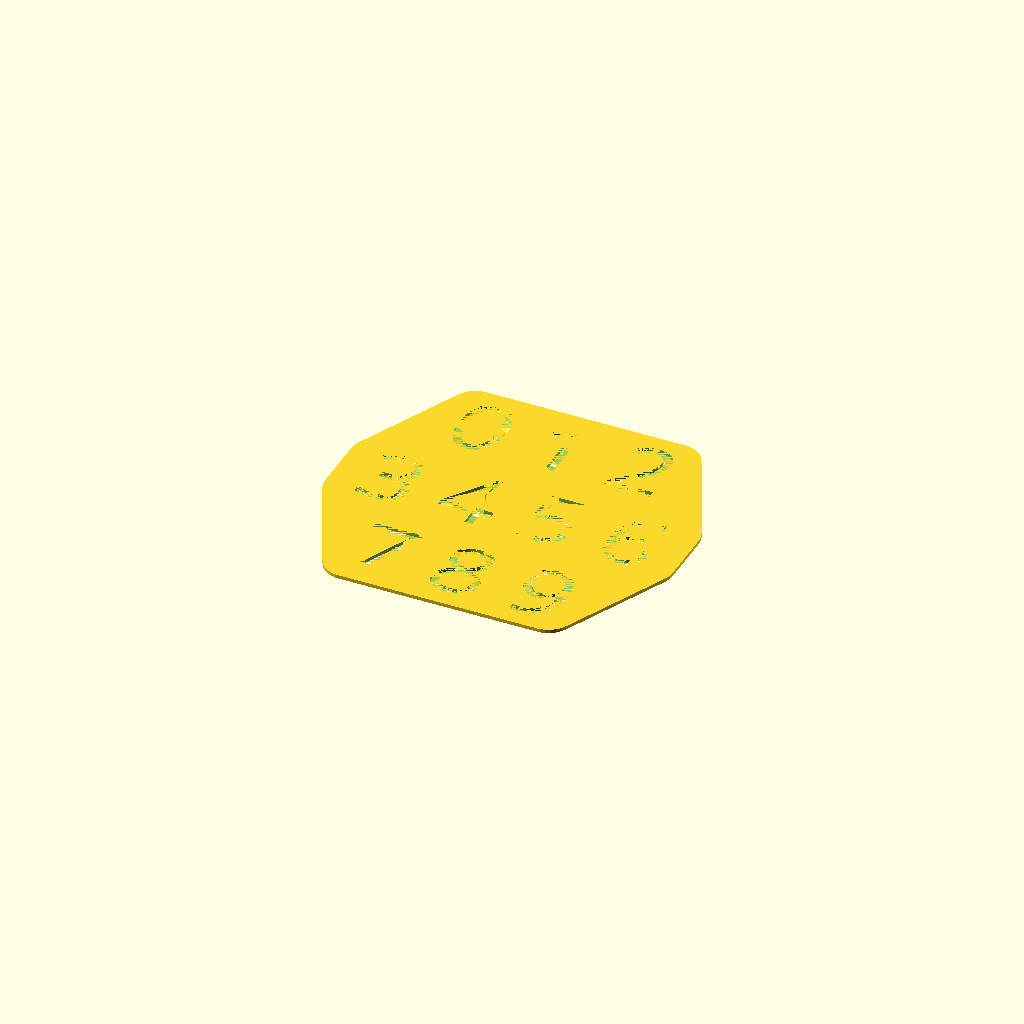
Cell 1: the model at its default parameters.
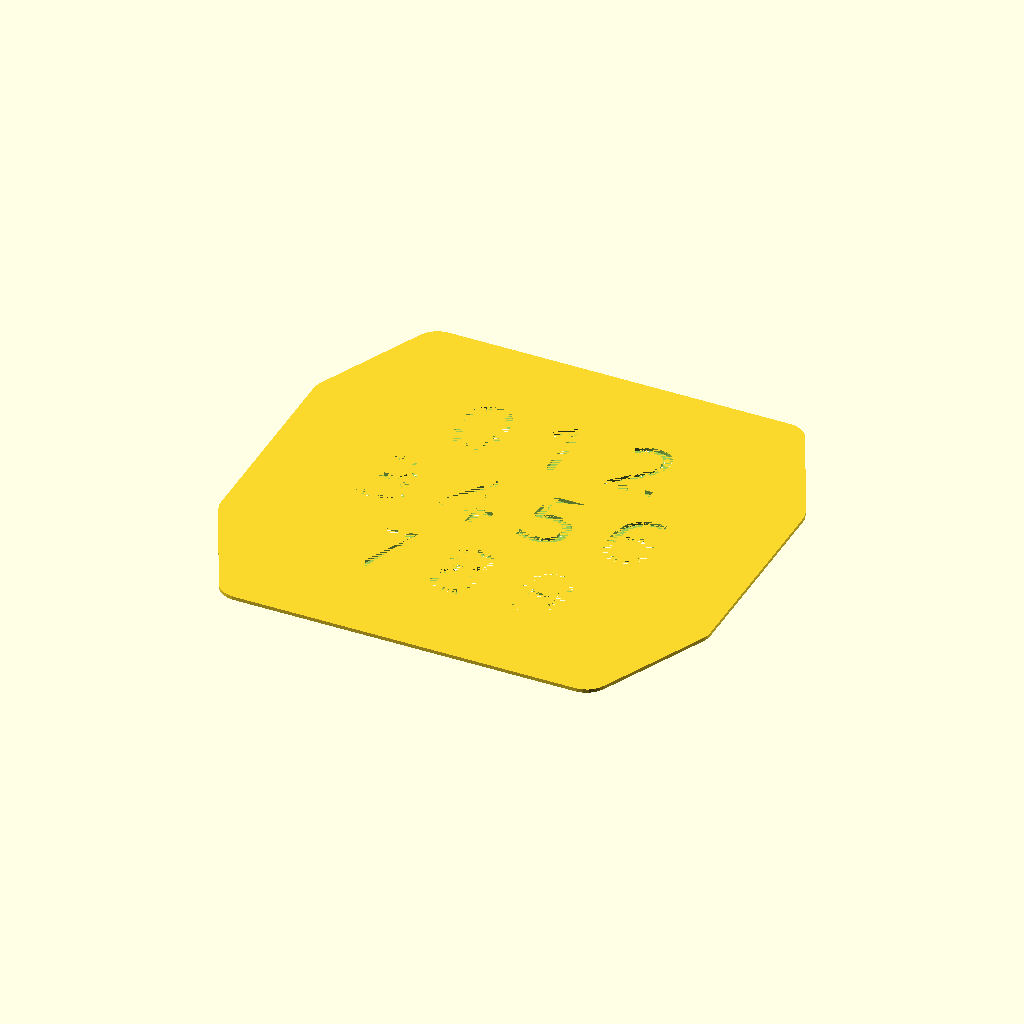
Cell 2: border = 30 (everything else at default).
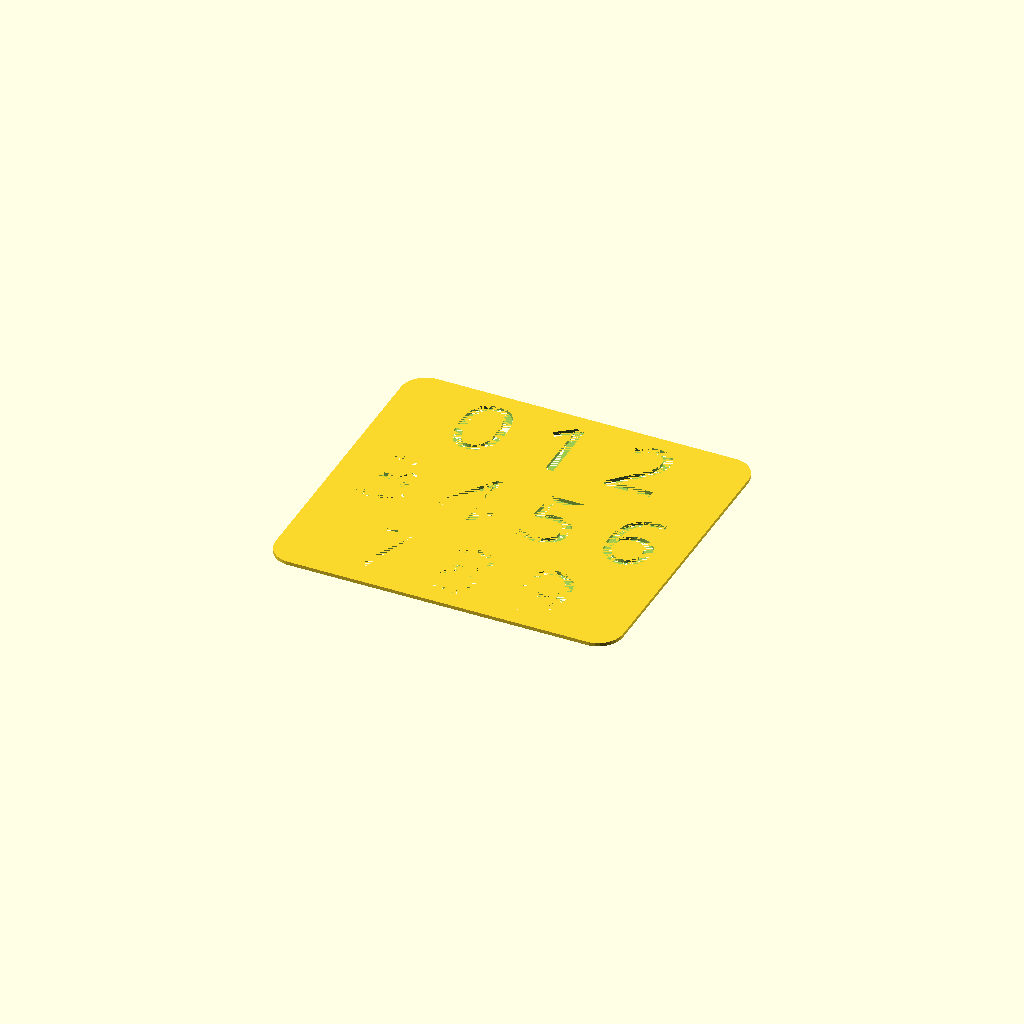
Cell 3 — form set to "rectangular", the other parameters unchanged.
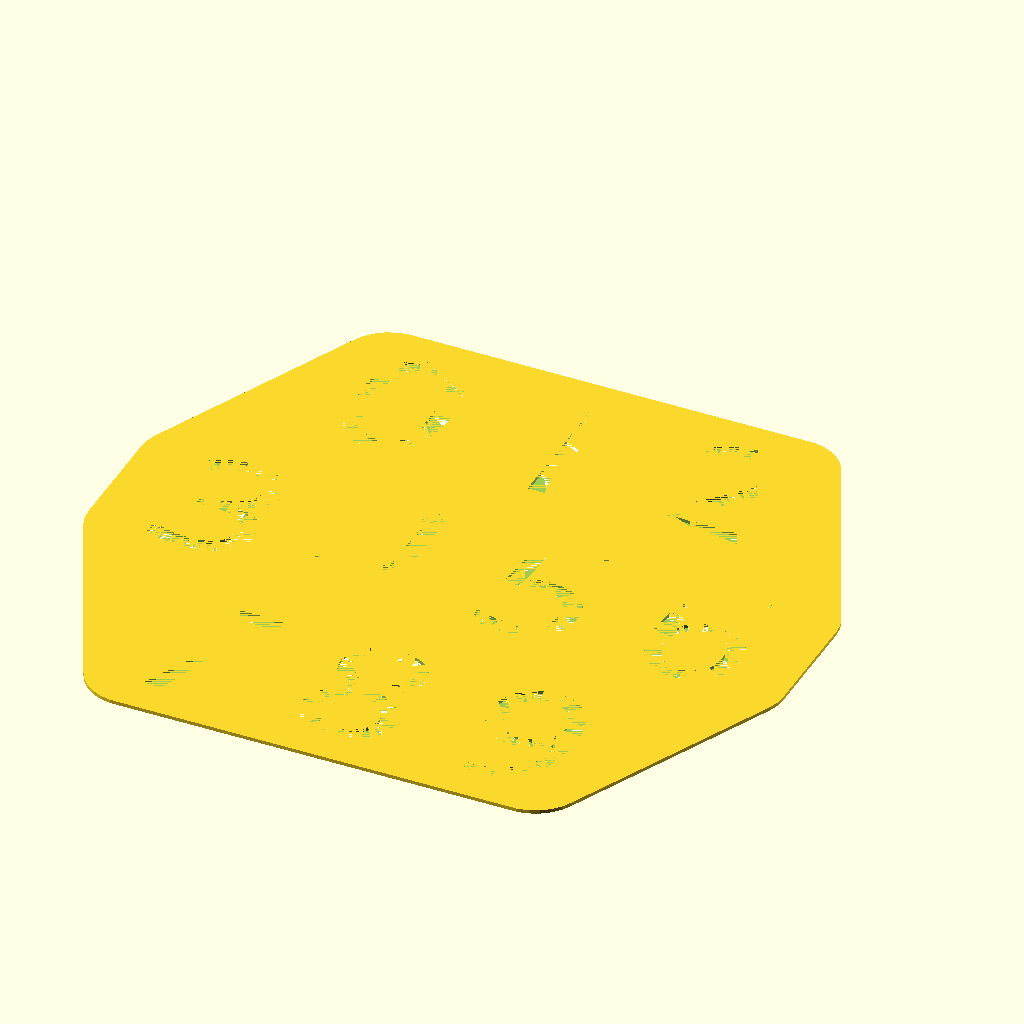
Cell 4 — fontsize set to 60, the other parameters unchanged.
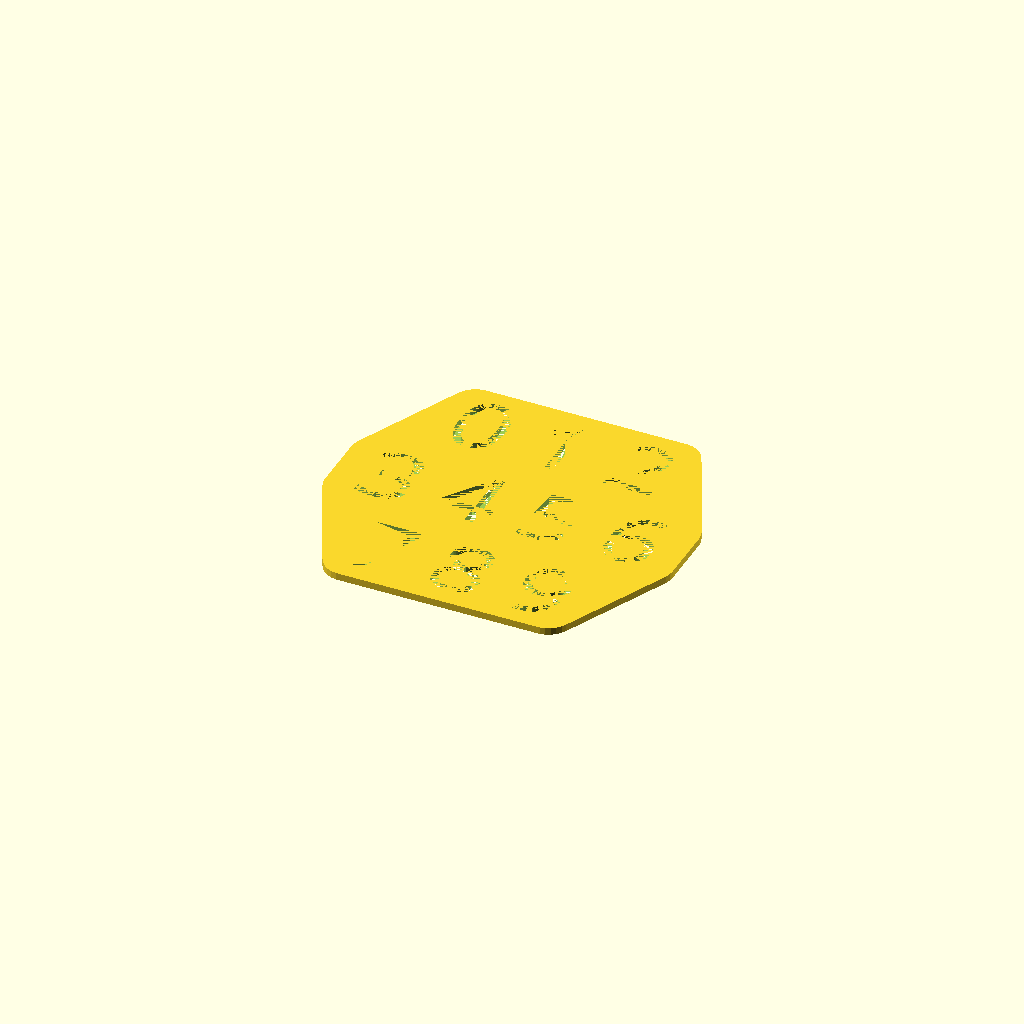
Cell 5: the same model with height = 3.
All cells are drawn from one camera (rotation 55°, 0°, 25°, orthographic, colour scheme Cornfield), so only the parameter changes between them.
The OpenSCAD source (inputs/thingiverse/files/thing-3366645/files/custom-stencil.scad):
/* [Text] */

// Depending on your text, you may have to add spaces at beginning and end.
text_lines = "0 1 2;3 4 5 6;7 8 9";
//text_lines = " YOUR ;; STENCIL! ";
//text_lines = "I;am;so; CUSTOM! ";
//text_lines = "As;many;lines;as;you; want! ";
// Separator for text_lines; use something else, if you need a semicolon in your text
line_separator = ";";
fontsize = 30;

/* [Stencil] */

// Additional Border
border = 0;  // [0:30]
height = 1.5;
form = "convex hull"; // [convex hull,rectangular]

/* [Hidden] */

// Make text slanted for easier use with a pen. WARNING: causes very long rendering time!
slanted = 0;  // [0:no,1:yes]


lines = split_string(text_lines, line_separator);
rectangular = (form == "rectangular");
$fs = 0.1;
epsilon = 0.0001;
fontwidth = 0.7*fontsize;
fontheight = 1.5*fontsize;
cornerradius = fontwidth/2;

stencil();

module stencil() {
    difference() {
        stencil_body();
        if (slanted) {
            minkowski() {
                stencil_text(epsilon);
                cylinder(h=height, r1=0, r2=height/2, center=true);
            }
        } else {
            stencil_text(height);
        }
    }
}

module stencil_body() {
    minkowski() {
        hull() {
            totalwidth = max([for (line = lines) len(line)]);
            offset = 2*(border - cornerradius);
            for (i = [0:len(lines)-1]) {
                box_width = max(epsilon, (rectangular ? totalwidth : len(lines[i]))*fontwidth + offset);
                box_height = max(epsilon, fontheight + offset);
                translate([0, -i*fontheight, 0])
                    cube([box_width, box_height,height/2], center=true);
            }
        }
        cylinder(r=cornerradius, h=height/2, center=true);
    }
}

module stencil_text(height) {
    union() {
        for (i = [0:len(lines)-1]) {
            translate([0, -i*fontheight, 0])
                linear_extrude(height=height, center=true)
                text(lines[i], font="Allerta Stencil", "center", size=fontsize, valign="center", halign="center");
        }
    }    
}

/*
 * NOTE: These super cool string manipulation functions are only needed,
 *       because the thingiverse customizer cannot create a form to enter
 *       a vector of strings.
 *       Anyway, it was fun implementing them =)
 */


// split a string with a given separator and return an array of sub strings
function split_string(s, separator, sub_strings=[]) =
    len(search(separator, s)) == 0
        ? concat(sub_strings, s)
        :  split_string(sub_string(s,-(len(s) - search(separator, s)[0]-1)),
                                 separator,
                                 concat(sub_strings, sub_string(s,search(separator, s)[0])));

/*
 * return sub string of given length.
 * for positive lengths, the sub string starts at the beginning of s
 * for negative lengths, the sub string is from the end of s
 */
function sub_string(s, length) =
    length > 0
        ? vector_to_string([for (i = [0:length-1]) s[i]])
        : length < 0
            ? vector_to_string([for (i = [len(s)+length:len(s)-1]) s[i]])
            : "";

// concatenate a vector of strings to a single string
function vector_to_string(v) =
    len(v) == 0
        ? ""
        : len(v) == 1
            ? v[0]
            : str(v[0], vector_to_string([for (i=[1:len(v)-1]) v[i]]));
Customizer parameters (derived from the source; name, type, default, range or options):
text_lines: string, default "0 1 2;3 4 5 6;7 8 9"
line_separator: string, default ";"
fontsize: number, default 30
border: number, default 0, range 0 to 30
height: number, default 1.5
form: string, default "convex hull", options "convex hull", "rectangular"
